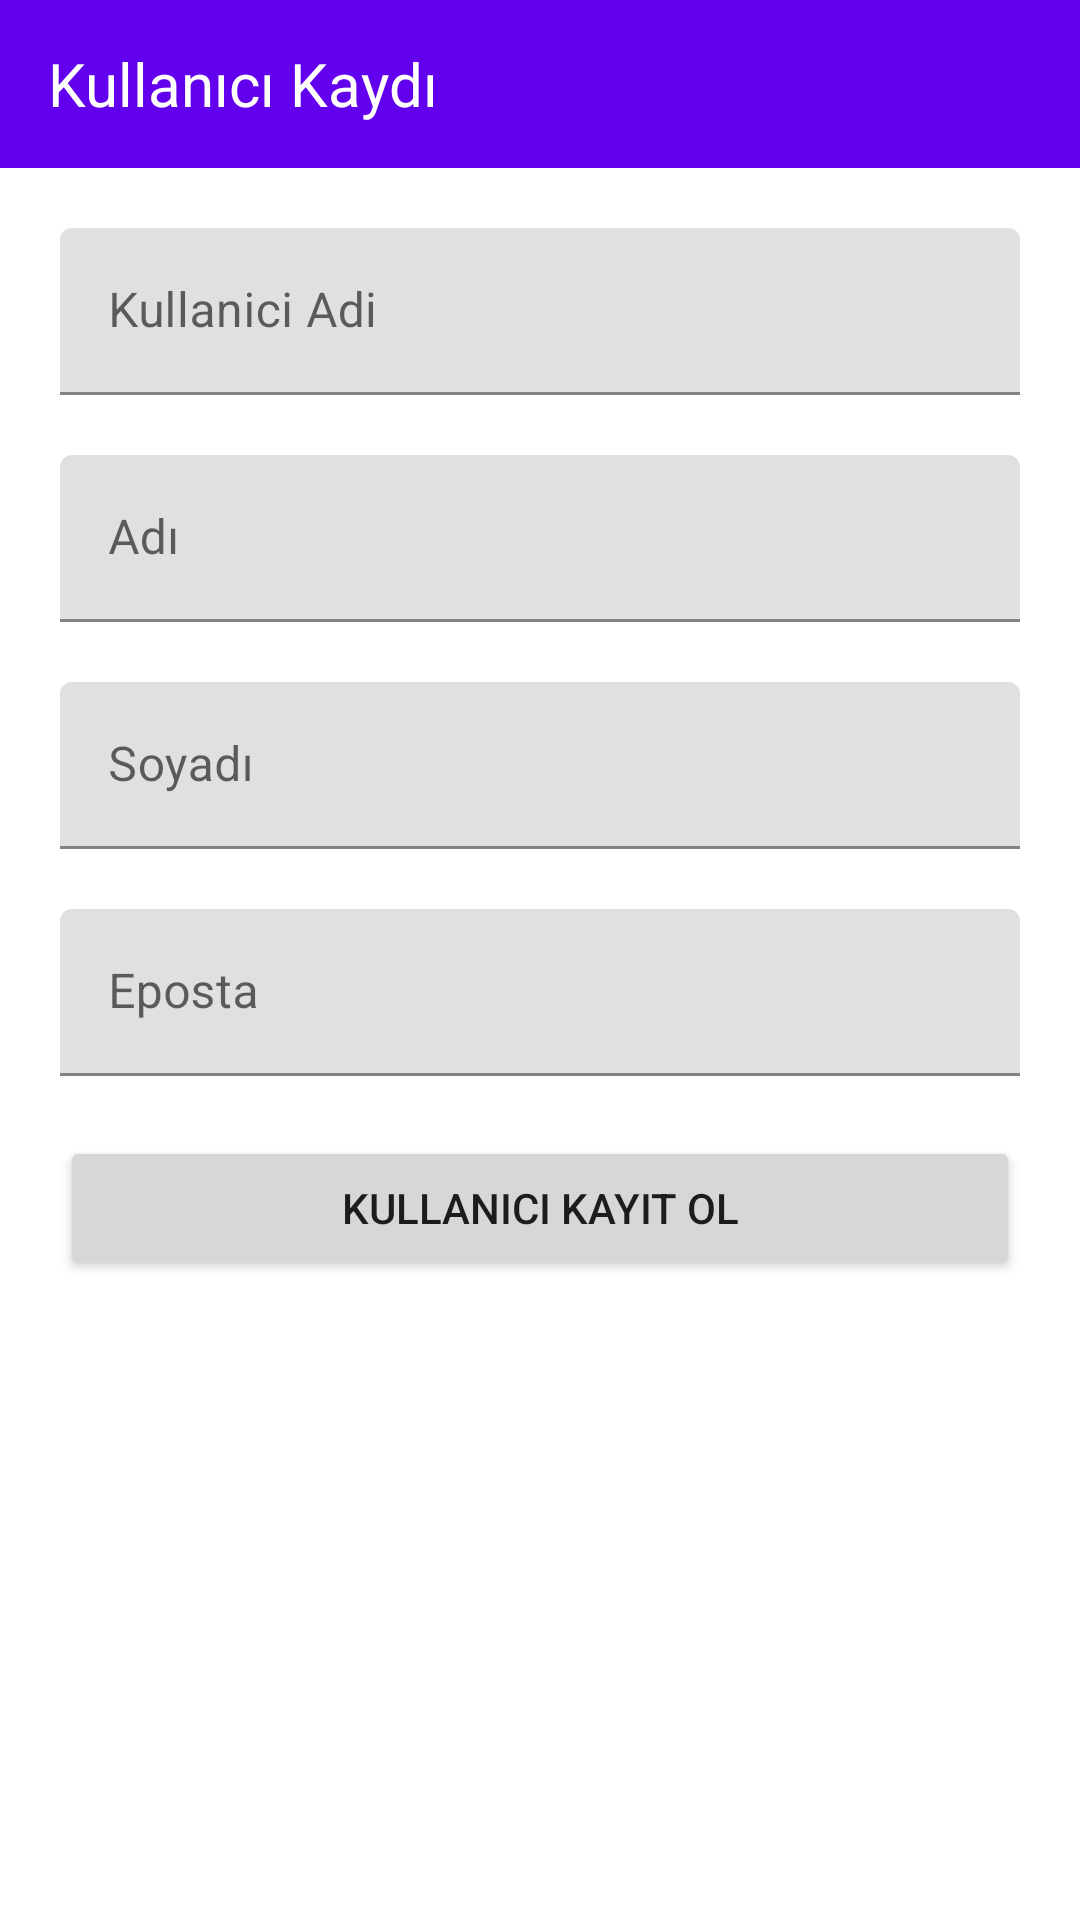

Write the Android layout XML for this screen, with the resource values it uses.
<!-- AndroidManifest.xml: application theme Theme.PostApi4 -->
<!-- res/layout/activity_ekle.xml -->
<?xml version="1.0" encoding="utf-8"?>
<androidx.constraintlayout.widget.ConstraintLayout xmlns:android="http://schemas.android.com/apk/res/android"
    xmlns:app="http://schemas.android.com/apk/res-auto"
    xmlns:tools="http://schemas.android.com/tools"
    android:id="@+id/clEkle"
    android:layout_width="match_parent"
    android:layout_height="match_parent"
    tools:context=".EkleActivity">

    <com.google.android.material.appbar.AppBarLayout
        android:id="@+id/appBarLayout"
        android:layout_width="match_parent"
        android:layout_height="wrap_content"
        app:layout_constraintEnd_toEndOf="parent"
        app:layout_constraintStart_toStartOf="parent"
        app:layout_constraintTop_toTopOf="parent">

        <androidx.appcompat.widget.Toolbar
            android:layout_width="match_parent"
            android:layout_height="wrap_content">

            <TextView
                android:layout_width="wrap_content"
                android:layout_height="wrap_content"
                android:text="@string/tvKullaniciKaydi"
                android:textColor="#fff"
                android:textSize="20sp" />
        </androidx.appcompat.widget.Toolbar>
    </com.google.android.material.appbar.AppBarLayout>

    <LinearLayout
        android:id="@+id/llEkle"
        android:layout_width="match_parent"
        android:layout_height="wrap_content"
        android:orientation="vertical"
        app:layout_constraintEnd_toEndOf="parent"
        app:layout_constraintStart_toStartOf="parent"
        app:layout_constraintTop_toBottomOf="@+id/appBarLayout">

        <com.google.android.material.textfield.TextInputLayout
            android:layout_width="match_parent"
            android:layout_marginHorizontal="20dp"
            android:layout_marginVertical="20dp"
            android:layout_height="wrap_content">

            <com.google.android.material.textfield.TextInputEditText
                android:id="@+id/tiKullaniciAdi"
                android:layout_width="match_parent"
                android:hint="@string/tilKullaniciAdi"
                android:layout_height="wrap_content" />
        </com.google.android.material.textfield.TextInputLayout>

        <com.google.android.material.textfield.TextInputLayout
            android:layout_width="match_parent"
            android:layout_marginHorizontal="20dp"
            android:layout_marginBottom="20dp"
            android:layout_height="wrap_content">

            <com.google.android.material.textfield.TextInputEditText
                android:id="@+id/tiAdi"
                android:hint="@string/tilAdi"
                android:layout_width="match_parent"
                android:layout_height="wrap_content" />
        </com.google.android.material.textfield.TextInputLayout>

        <com.google.android.material.textfield.TextInputLayout
            android:layout_width="match_parent"
            android:layout_marginHorizontal="20dp"
            android:layout_marginBottom="20dp"
            android:layout_height="wrap_content">

            <com.google.android.material.textfield.TextInputEditText
                android:id="@+id/tiSoyadi"
                android:layout_width="match_parent"
                android:hint="@string/tilSoyadi"
                android:layout_height="wrap_content" />
        </com.google.android.material.textfield.TextInputLayout>

        <com.google.android.material.textfield.TextInputLayout
            android:layout_width="match_parent"
            android:layout_marginHorizontal="20dp"
            android:layout_marginBottom="20dp"
            android:layout_height="wrap_content">

            <com.google.android.material.textfield.TextInputEditText
                android:id="@+id/tiEposta"
                android:layout_width="match_parent"
                android:hint="@string/tilEposta"
                android:layout_height="wrap_content" />
        </com.google.android.material.textfield.TextInputLayout>

        <Button
            android:id="@+id/btnKayitOl"
            android:layout_width="match_parent"
            android:layout_height="match_parent"
            android:onClick="addUser"
            android:layout_marginHorizontal="20dp"
            android:text="@string/btnKullaniciKayit" />
    </LinearLayout>

</androidx.constraintlayout.widget.ConstraintLayout>
<!-- resources referenced by this layout -->
<resources>
  <string name="btnKullaniciKayit">Kullanıcı Kayıt Ol</string>
  <string name="tilAdi">Adı</string>
  <string name="tilEposta">Eposta</string>
  <string name="tilKullaniciAdi">Kullanici Adi</string>
  <string name="tilSoyadi">Soyadı</string>
  <string name="tvKullaniciKaydi">Kullanıcı Kaydı</string>
  <style name="Theme.PostApi4" parent="Theme.MaterialComponents.DayNight.NoActionBar">
          
          <item name="colorPrimary">@color/purple_500</item>
          <item name="colorPrimaryVariant">@color/purple_700</item>
          <item name="colorOnPrimary">@color/white</item>
          
          <item name="colorSecondary">@color/teal_200</item>
          <item name="colorSecondaryVariant">@color/teal_700</item>
          <item name="colorOnSecondary">@color/black</item>
          
          <item name="android:statusBarColor" tools:targetApi="l">?attr/colorPrimaryVariant</item>
          
      </style>
  <!-- not gathered from this repository: default colours our renderer supplied (Android Studio template values) -->
  <color name="purple_500">#FF6200EE</color>
  <color name="purple_700">#FF3700B3</color>
  <color name="teal_200">#FF03DAC5</color>
  <color name="teal_700">#FF018786</color>
  <color name="black">#FF000000</color>
  <color name="white">#FFFFFFFF</color>
</resources>
